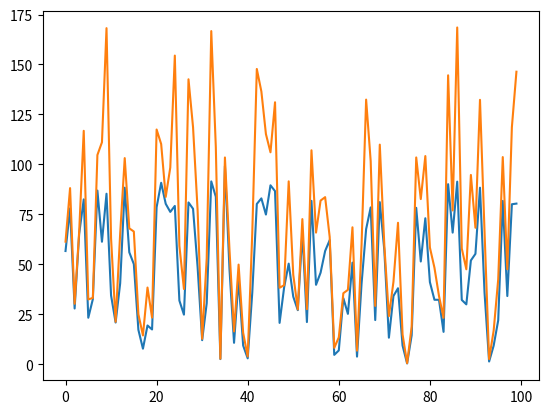

Write the Python code that produced this figure.
#!/usr/bin/env python3
# -*- coding: utf-8 -*-
"""
Created on Fri Oct 21 09:20:26 2022

[redacted]
"""

import numpy
import matplotlib.pyplot as plt

class LinearModel:
    def init(self):
        self.a = 0
        self.b = 0
        
    def calculateDistance(self, x, x_mean):
        return (x- x_mean)**2
    
    def train(self, dataset):
        means = numpy.mean(dataset, axis=0)
        x_mean = means[0]
        y_mean = means[1]
        
        b_numerator =  0
        b_denominator = 0
        for i in range(len(dataset)):
            b_numerator +=(dataset[i][0] - x_mean) * (dataset[i][1] - y_mean)
            b_denominator += self.calculateDistance(dataset[i][0], x_mean)
            
        self.b = b_numerator / b_denominator
        self.a = y_mean - self.b * x_mean
        
    def predict(self, x):
        return self.b * x + self.a
    
    
class RidgeModel(LinearModel):
    def init(self, lambda_):
        self.lambda_ = lambda_
        super().init()
        
    def calculateDistance(self,x,xmean):
        return super().calculateDistance(x,xmean) + self.lambda_ * self.b**2




xs= numpy.random.random(100)*100
dataset = numpy.array([[ x ,x*(1 + numpy.random.random() ) ] for x in xs])
lambda_ = 100
linear = LinearModel()
ridge = RidgeModel()
ridge.init(lambda_)

linear.train(dataset)
for i in range(3):
    print('Iteracion:', i+1)
    ridge.train(dataset)
plt.plot(dataset)
plt.show()
    #show(dataset, linear, ridge)